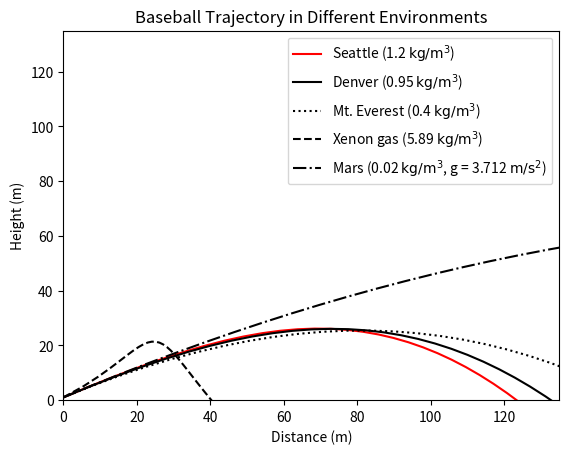

Here is the Python script that generated this plot:
'''
Brodie Monohan
CSE 163

This file defines the trajectory() function and its four
helper functions. It computes and plots the trajecotry
of a baseball in a given environment.
'''

# import dependencies
import numpy as np
import matplotlib.pyplot as plt

def c_l_baseball(v: float, omega: float) -> float:
    '''
    Takes in an initial velocity (v, m/s) and angular velocity (omega, rad/s)
    for a baseball and returns the lift coefficent (C_l) which is generated
    due to the magnus effect as parameterized by Sawicki, Hubbard, and
    Stronge (2003).
    '''
    R = 0.0364  # radius of an MLB baseball (Nathan 2007)
    S = R * omega / v
    if S > 0.1:
        return 0.09 + (0.6 * S)
    else:
        return 1.5 * S


def f_m_baseball(v: float, omega: float, rho: float, axis: float = 0) -> float:
    '''
    Takes an initial velocity (v, m/s), an angular velocity (omega, rad/s),
    air density (rho, kg/m^3), and the axis of rotation (axis, rad), and, in
    conjunction with the c_l_baseball function, returns the force due to the
    magnus effect. The axis is measured in the clockwise direction from the
    positive y axis (0 = pure back-spin, pi = pure top-spin)
    '''
    R = 0.0364  # radius of an MLB baseball (Nathan 2007)
    A = np.pi * (R ** 2)
    return (((1 / 2) * c_l_baseball(v, omega)
             * rho * A * (v ** 2)) * np.cos(axis))


def c_d_baseball(v: float, omega: float) -> float:
    '''
    Takes in an initial velocity (v, m/s) and angular velocity (omega, rad/s)
    for a baseball and returns the drag coefficent (C_d) which is generated due
    to quadratic drag.
    '''
    R = 0.0364  # radius of an MLB baseball (Nathan 2007)
    S = R * omega / v
    C_d0 = 0.3008   # zero-spin baseline, Nathan/Kensrud batted-ball fits
    return C_d0 + 0.0292 * S


def f_d_baseball(v: float, omega: float, rho: float) -> float:
    '''
    Takes an initial velocity (v, m/s), an angular velocity (omega, rad/s), and
    air density (rho, kg/m^3), and, in conjunction with the c_d_baseball
    function, returns the force due to quadratic drag.
    '''
    R = 0.0364  # radius of an MLB baseball (Nathan 2007)
    A = np.pi * (R ** 2)
    return (1 / 2) * c_d_baseball(v, omega) * rho * A * (v ** 2)


def trajectory(v: float, omega: float, rho: float, angle: float,
               axis: float = 0, step: float = 0.01, label: str = None,
               color: str = 'k', marker: str = None, linestyle: str = None,
               g: float = 9.81, m: float = 0.145, x: float = 0, z: float = 1,
               show_distance: bool = False, label_density: bool = True,
               savefig: bool = False) -> None:
    '''
    Takes required arguments exit velocity (v, m/s), spin rate (omega, rad/s),
    air density (rho, kg/m^3), launch angle (angle, rad), and spin vector
    (axis, rad), as well as default arguments time step (step, s), trajectory
    label, line color, step marker, linestyle, acceleration due to gravity (g),
    the mass of the ball (m) the initial position of the ball (x), and the
    initial height of the ball (z). The function produces a numerically
    calculated trajectory of an MLB baseball via plotting the 2D position of
    the ball in x-z space while z is positive and returns the final x distance.
    The savefig function is not called so that multiple instances of the
    trajectory function can be stacked in a single graph to show parameter
    variation. An important note is that the spin axis is restricted to the
    y-axis where 0 rad defines pure backspin and pi rad is pure top spin.
    '''

    # inital values
    v_x = np.cos(angle) * v
    v_z = np.sin(angle) * v

    # initialize x and z lists
    xs = [x]
    zs = [z]

    while z > 0:

        # isolate and sum the x components of the forces using trigonometry
        f_x = (-1 * (f_d_baseball(v, omega, rho) * np.cos(angle))
               - (f_m_baseball(v, omega, rho, axis)) * np.sin(angle))

        # isolate and sum the z components of the forces using trigonometry
        # z will include all of gravity (m * g)
        f_z = (-1 * (f_d_baseball(v, omega, rho) * np.sin(angle))
               + (f_m_baseball(v, omega, rho, axis) * np.cos(angle))
               - m * g)

        # update for this time step
        # velocities
        v_x += (f_x / m) * step
        v_z += (f_z / m) * step

        # positions
        x += v_x * step
        z += v_z * step
        xs.append(x)
        zs.append(z)

        # update for next time step calculation
        v = np.sqrt((v_x ** 2) + (v_z ** 2))
        angle = np.arctan(v_z / v_x)

    # plotting
    if label_density and g == 9.81:
        plot_label = f'{label} ({rho} $\\rm kg/m^3$)'
    elif label_density:
        plot_label = f'{label} ({rho} $\\rm kg/m^3$, g = {g} $\\rm m/s^2$)'
    else:
        plot_label = label

    if show_distance:
        plt.axvline(xs[-1], color=color, linestyle=':')

    if marker is not None:
        plt.scatter(xs, zs, color=color, marker=marker)

    plt.plot(xs, zs, color=color, label=plot_label, linestyle=linestyle)
    plt.ylabel('Height (m)')
    plt.xlabel('Distance (m)')
    plt.legend()

    if savefig and label:
        plt.savefig(label + '_trajectory_plot.png', bbox_inches='tight')
    elif savefig:
        plt.savefig('trajectory_plot.png', bbox_inches='tight')

    # return final distance
    return xs[-1]


def main():

    # user input
    v = 45  # m/s
    omega = 150  # rad/s
    axis = 0  # rad, pure backspin
    angle = np.pi/6  # rad (30 deg)
    step = 0.2  # s

    trajectory(v, omega, 1.2, angle, axis, step,
               label='Seattle', color='r', linestyle='-', savefig=False)
    trajectory(v, omega, 0.95, angle, axis, step,
               label='Denver', color='k', linestyle='-', savefig=False)
    trajectory(v, omega, 0.4, angle, axis, step,
               label='Mt. Everest', color='k', linestyle=':', savefig=False)
    trajectory(v, omega, 5.89, angle, axis, step,
               label='Xenon gas', color='k', linestyle='--', savefig=False)
    trajectory(v, omega, 0.02, angle, axis, step,
               label='Mars', color='k', linestyle='-.', g=3.712, savefig=False)
    plt.title('Baseball Trajectory in Different Environments')
    plt.xlim(0, 135)
    plt.ylim(0, 135)
    plt.savefig('trajectory_plot.png', bbox_inches='tight')


if __name__ == '__main__':
    main()
